Image classification data set "dataset" (maisiehapney/PlantCareApp on GitHub). Class labels (10): boston fern, cactus, chinese money plant, dragon tree, jade plant, orchid, peace lily, peacock plant, rubber plant, snake plant.

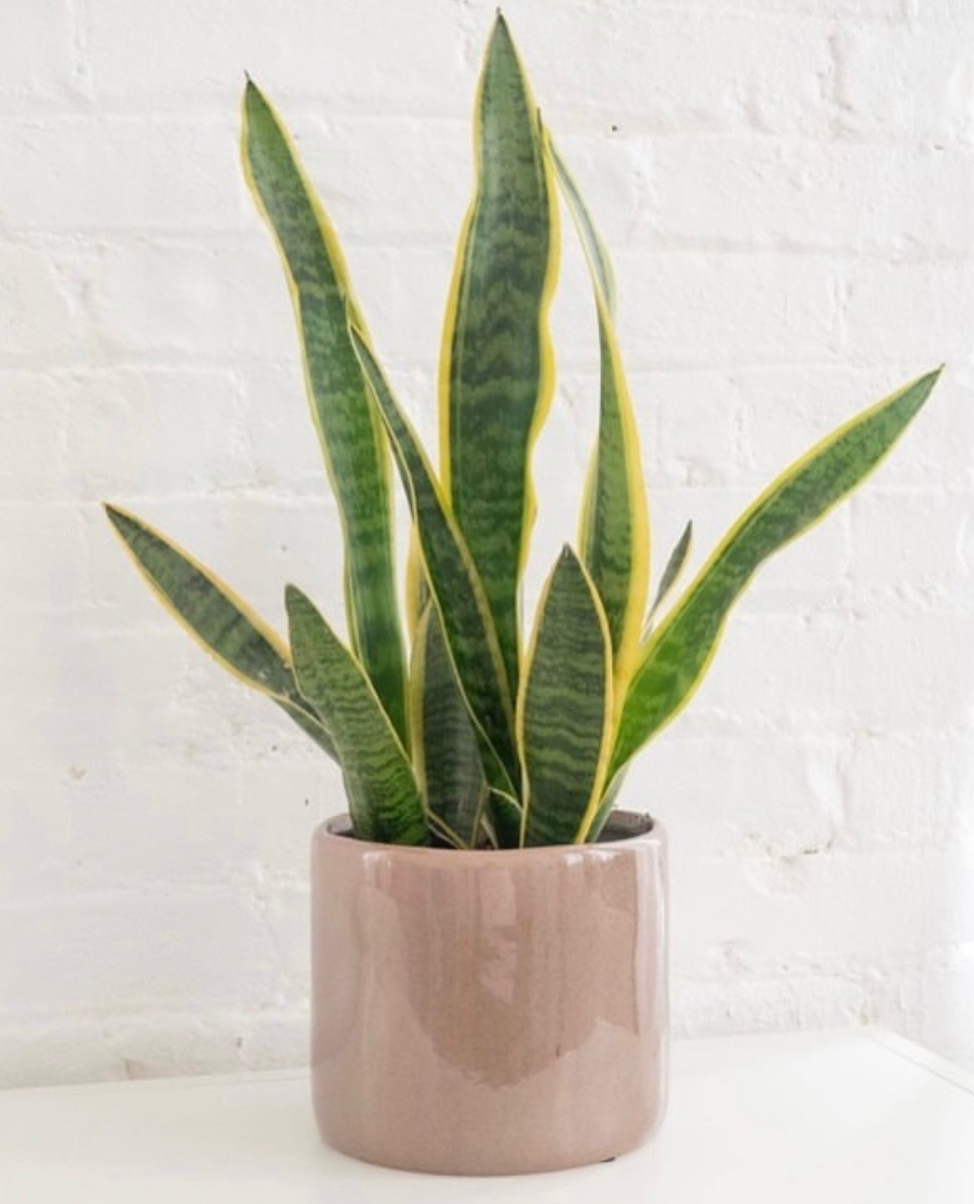
Label: snake plant

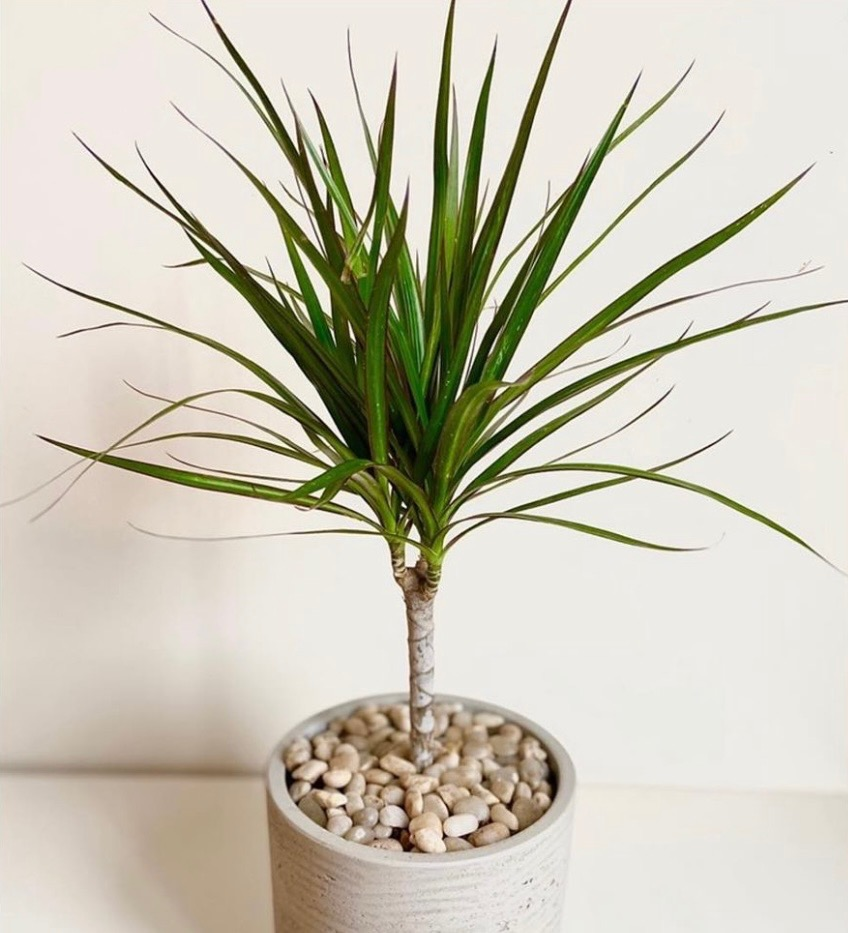
Label: dragon tree

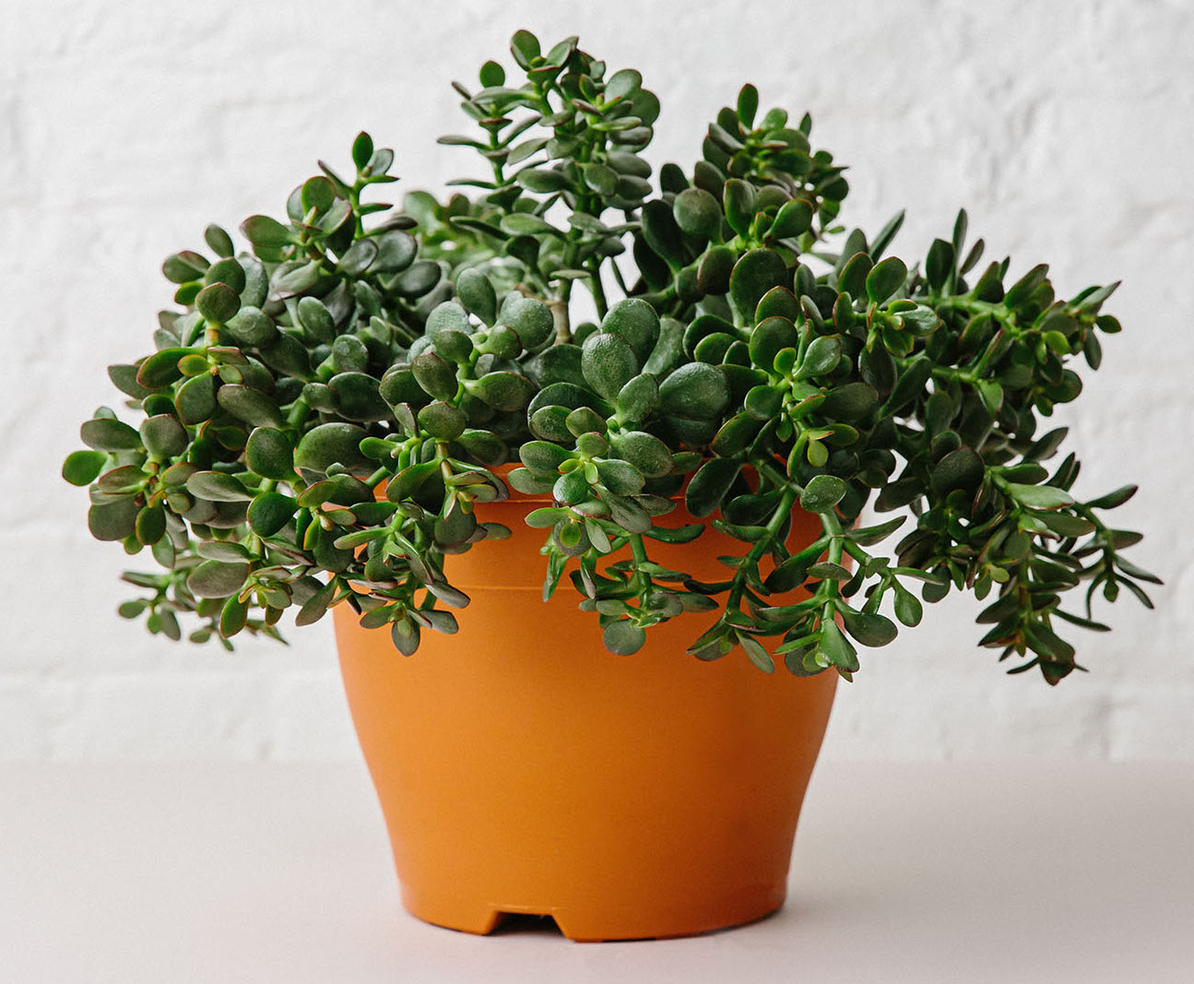
Label: jade plant

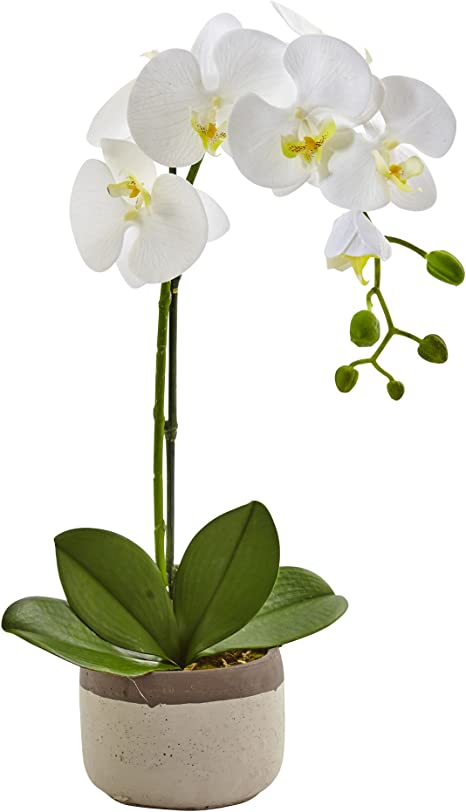
Label: orchid

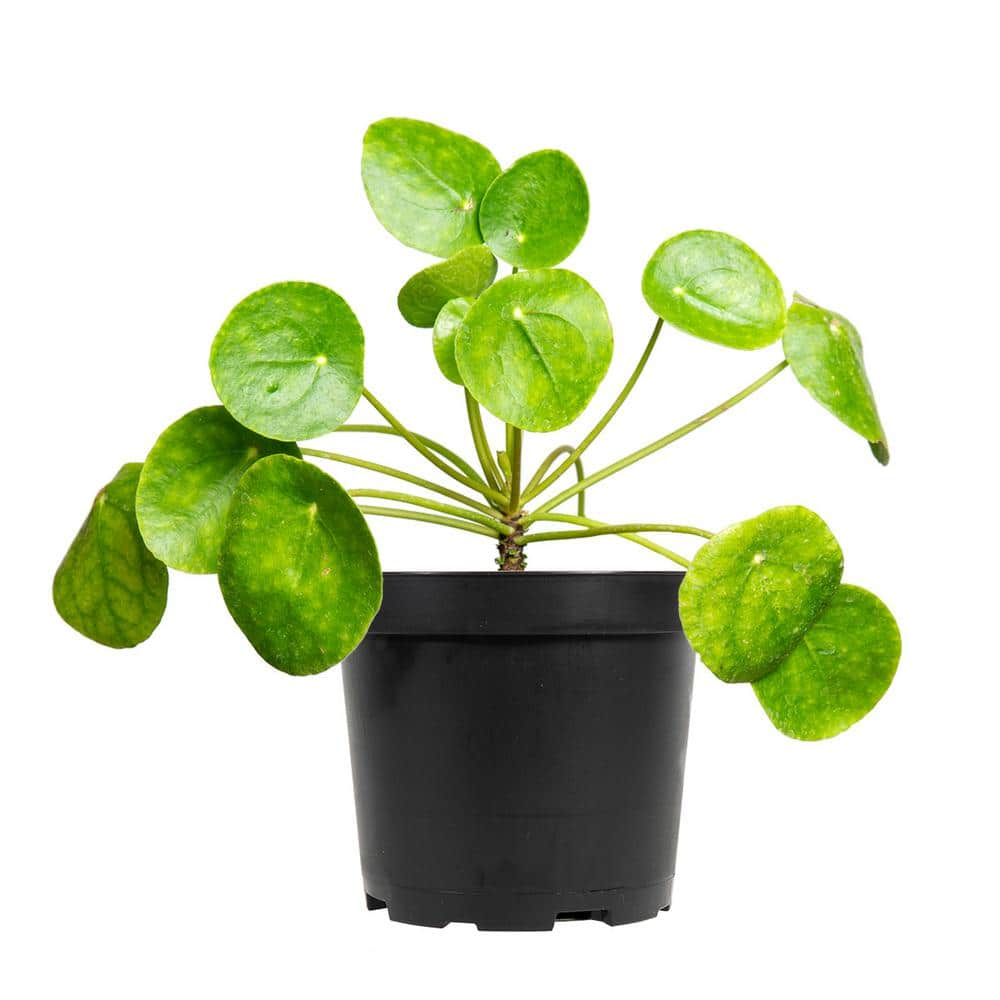
Label: chinese money plant

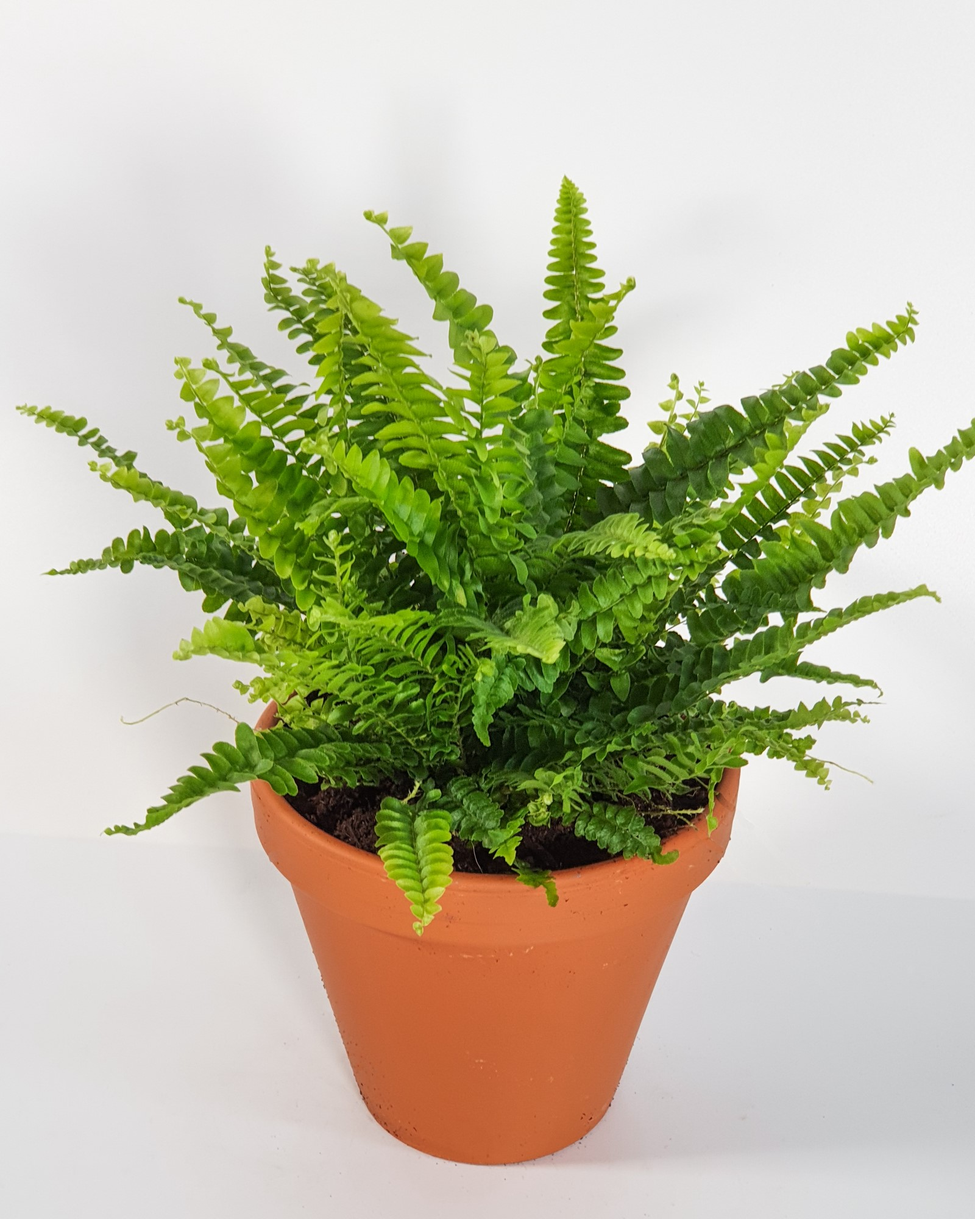
Label: boston fern
